Labelled photos from "processed", an image-classification folder in Shivamm638/IADAI201-2505469-Shivam. The possible labels are: empty, occupied.

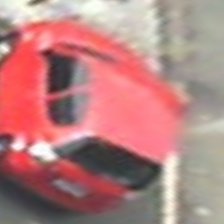
Label: occupied

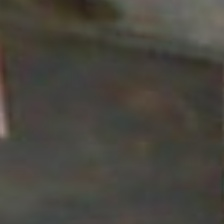
Label: empty

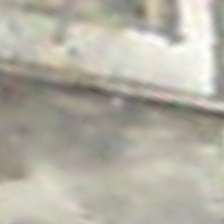
Label: empty

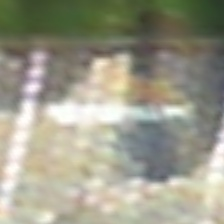
Label: empty

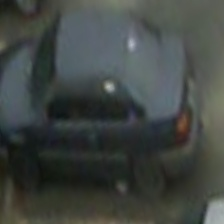
Label: occupied

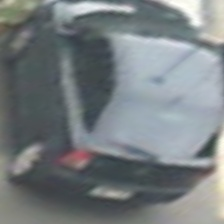
Label: occupied
